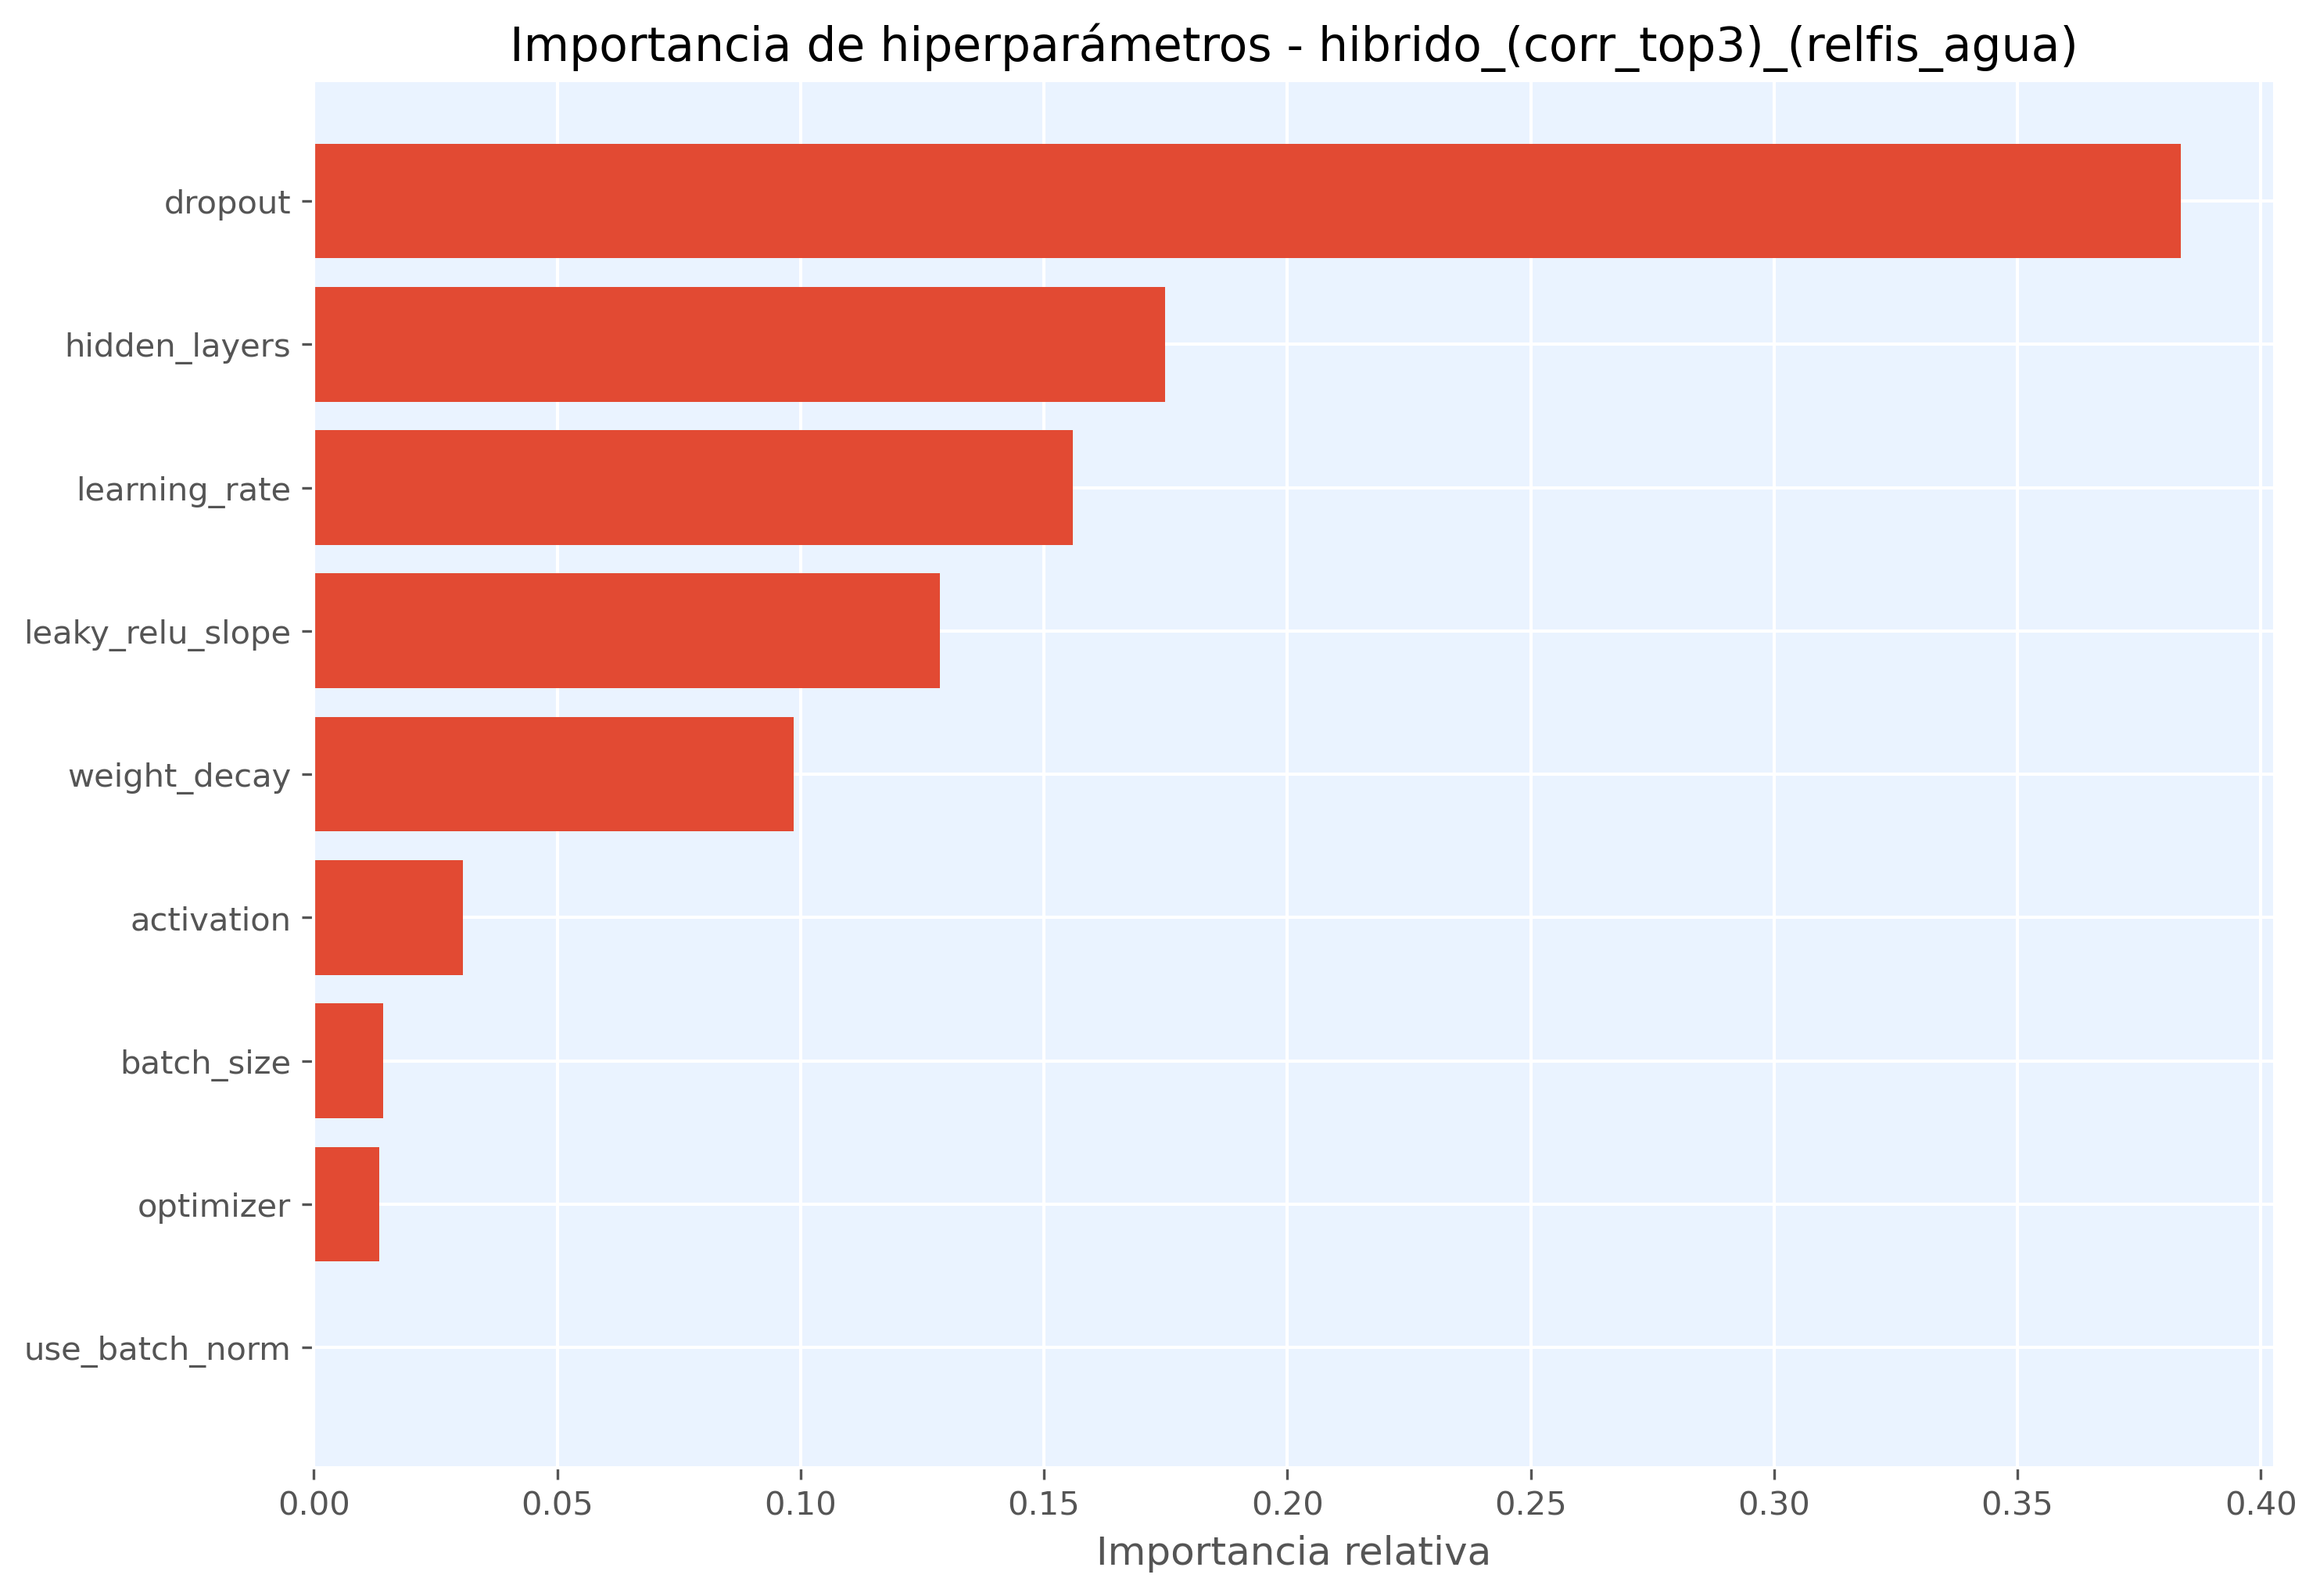

The data file committed next to this chart (first rows):
hiperparametro, importancia
dropout, 0.3836
hidden_layers, 0.1748
learning_rate, 0.156
leaky_relu_slope, 0.1286
weight_decay, 0.09866
activation, 0.03061
batch_size, 0.01427
optimizer, 0.01343
use_batch_norm, 0.0
